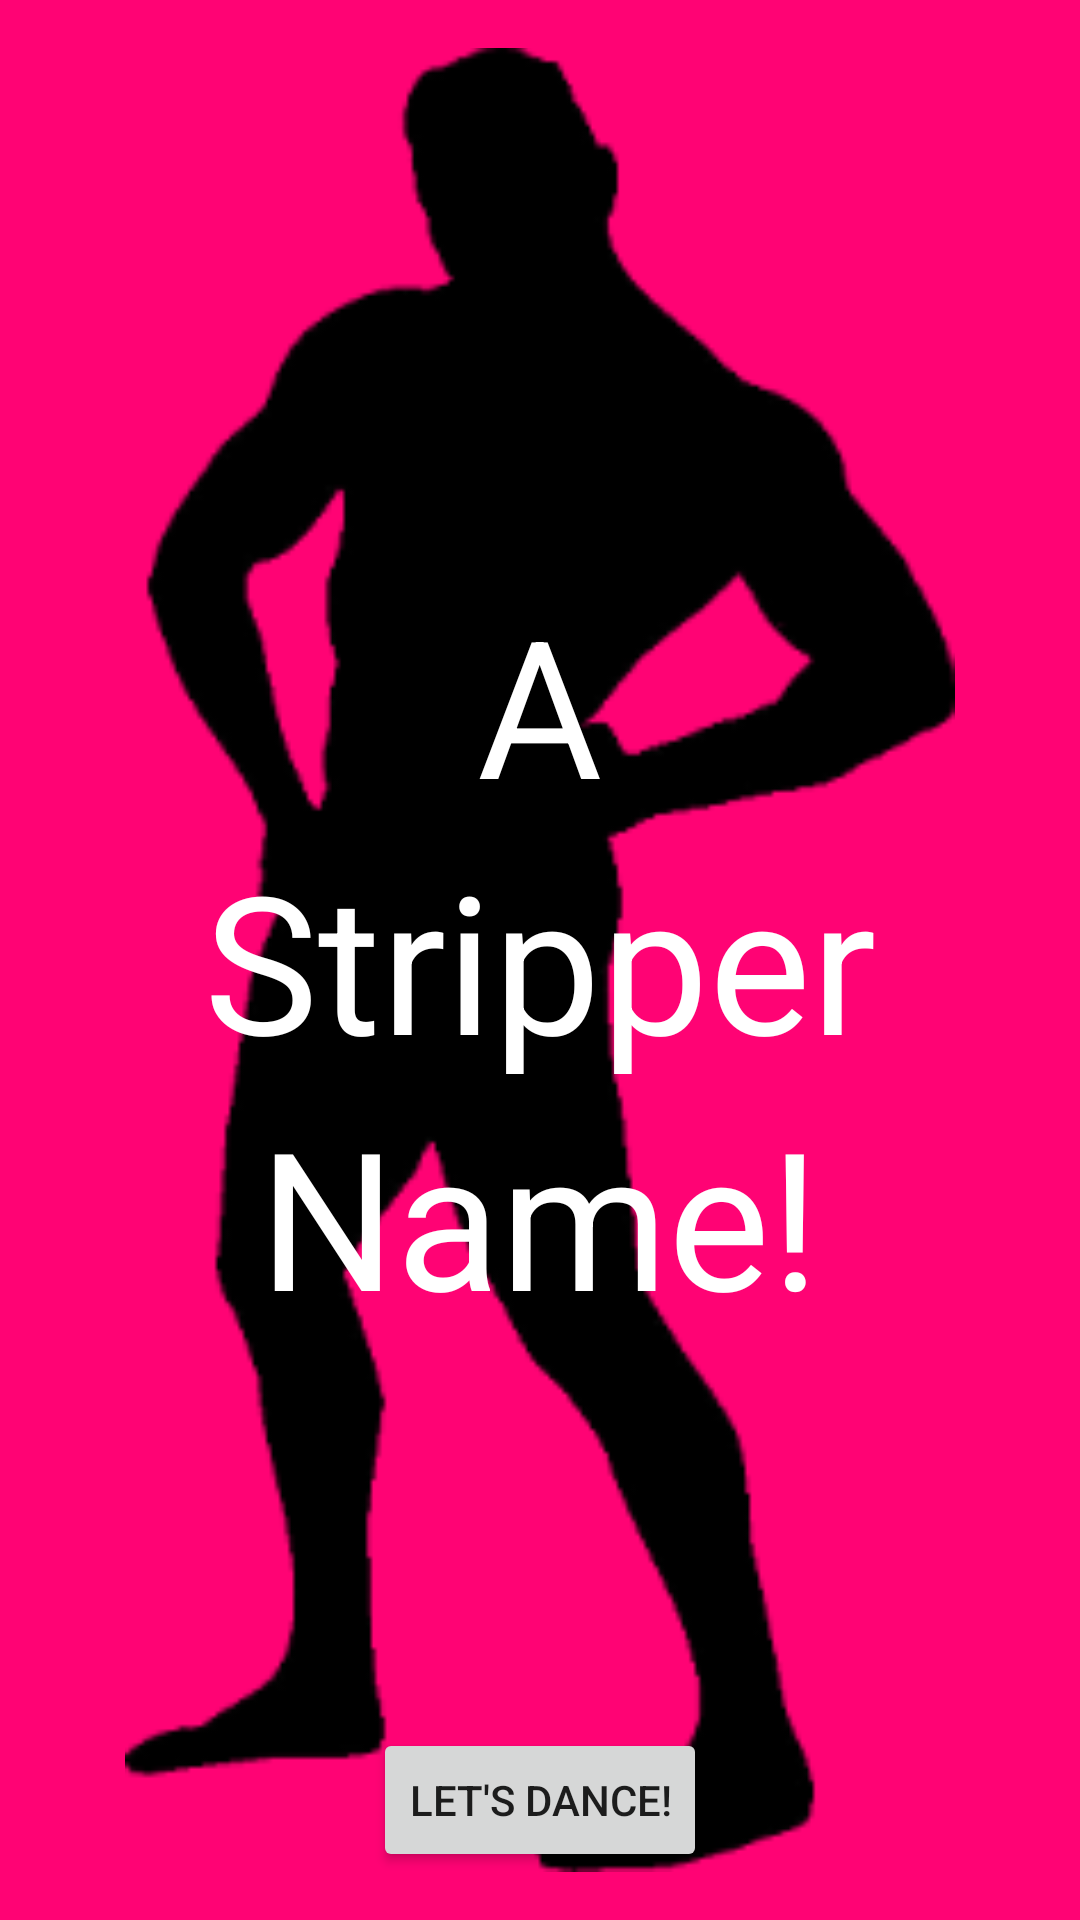

Here is an Android app screen rendered from its layout file. Give the layout XML and the strings, colors and styles it references.
<!-- AndroidManifest.xml: application theme AppTheme -->
<!-- res/layout/tab_3.xml -->
<?xml version="1.0" encoding="utf-8"?>
<RelativeLayout xmlns:android="http://schemas.android.com/apk/res/android"
    android:layout_width="match_parent"
    android:layout_height="match_parent">

    <ImageView
        android:id="@+id/imageView"
        android:layout_width="match_parent"
        android:layout_height="match_parent"
        android:scaleType="fitCenter"
        android:src="@drawable/tab3dude"
        android:layout_margin="16dp"/>

    <LinearLayout
        android:layout_width="match_parent"
        android:layout_height="wrap_content"
        android:layout_centerInParent="true"
        android:gravity="center"
        android:orientation="vertical">

        <TextView
            android:layout_width="wrap_content"
            android:layout_height="wrap_content"
            android:text="@string/tab_3_A"
            android:textColor="@android:color/white"
            android:textSize="64sp" />

        <TextView
            android:id="@+id/tab2StripperTextView"
            android:layout_width="wrap_content"
            android:layout_height="wrap_content"
            android:text="@string/tab_3_stripper"
            android:textColor="@android:color/white"
            android:textSize="64sp" />

        <TextView
            android:id="@+id/tab2NameTextView"
            android:layout_width="wrap_content"
            android:layout_height="wrap_content"
            android:text="@string/tab_3_name"
            android:textColor="@android:color/white"
            android:textSize="64sp" />


    </LinearLayout>

    <Button
        android:id="@+id/button"
        android:layout_width="wrap_content"
        android:layout_height="wrap_content"
        android:layout_alignParentBottom="true"
        android:layout_centerHorizontal="true"
        android:layout_margin="16dp"
        android:onClick="letsDance"
        android:text="@string/tab_3_button" />


</RelativeLayout>
<!-- resources referenced by this layout -->
<resources>
  <!-- drawable tab3dude: png bitmap (drawable, 8896 bytes) -->
  <string name="tab_3_A">A</string>
  <string name="tab_3_button">Let\'s dance!</string>
  <string name="tab_3_name">Name!</string>
  <string name="tab_3_stripper">Stripper</string>
  <style name="AppTheme" parent="Theme.AppCompat.Light.NoActionBar">
          
          <item name="colorPrimary">@color/colorPrimary</item>
          <item name="colorPrimaryDark">@color/colorPrimaryDark</item>
          <item name="colorAccent">@color/colorAccent</item>
          <item name="android:colorBackground">@color/colorBackground</item>
          <item name="android:windowBackground">@color/colorBackground</item>
      </style>
  <color name="colorPrimary">#E91E63</color>
  <color name="colorPrimaryDark">#C2185B</color>
  <color name="colorAccent">#E040FB</color>
  <color name="colorBackground">#FFFF0374</color>
</resources>
